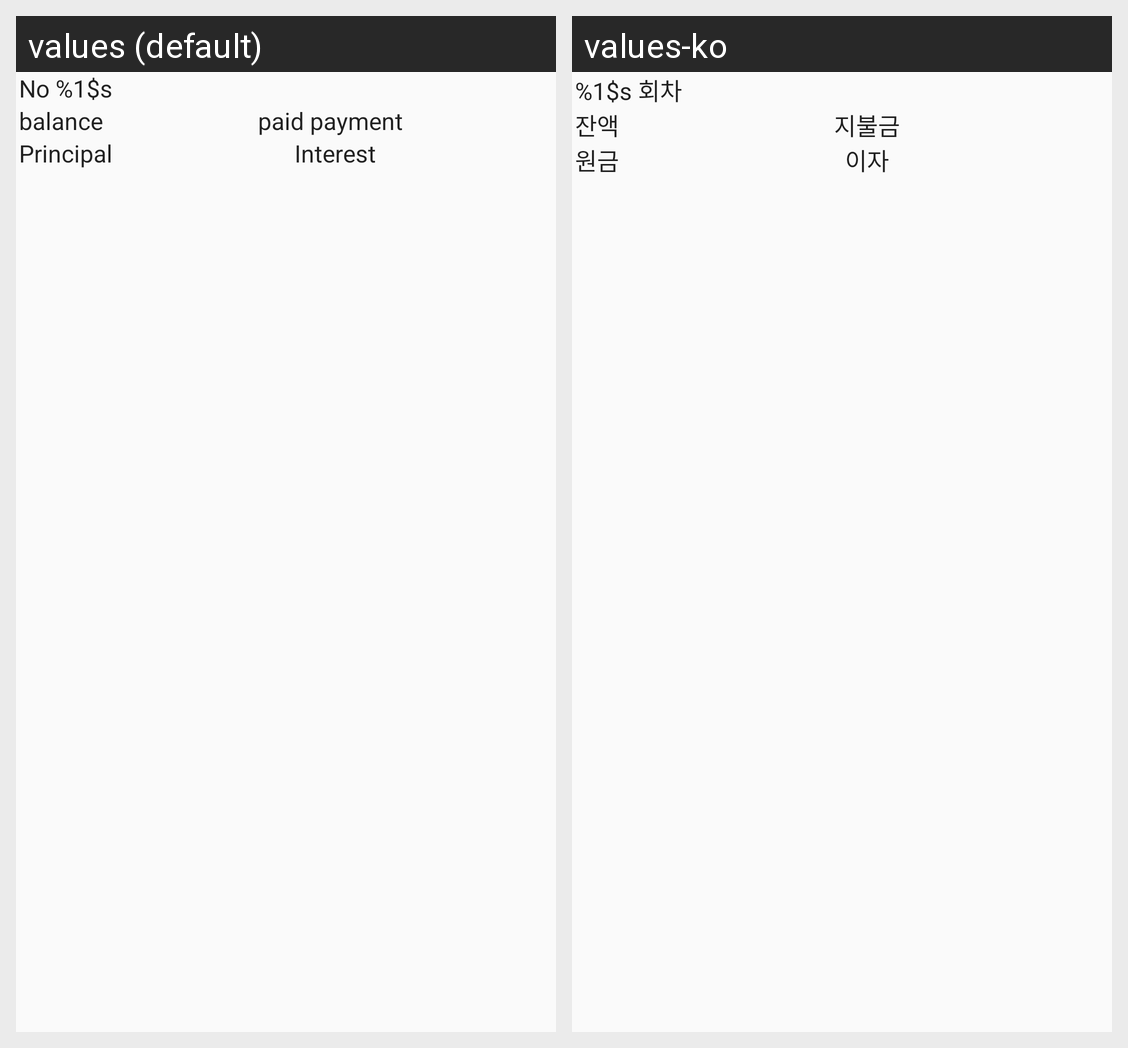

The Android screen above is rendered under two locales of the same app. Produce the string resources it draws, with the default and per-locale values.
Android screen res/layout/fragment_schedule.xml rendered under 2 locales, left to right: values (default), values-ko. Device: Nexus 5 (rendered at 1080×1920; each locale shown at half size, 540×960, under a caption strip naming it); theme AppTheme.
Strings drawn on this screen, with the default value and each locale's value (text and hints the layout hard-codes, and strings that could not be matched under every locale, appear in the picture but are not listed):

schedule_count_suffix
  values: No %1$s
  values-ko: %1$s 회차

schedule_balance
  values: balance
  values-ko: 잔액

schedule_payment
  values: paid payment
  values-ko: 지불금

schedule_paid_principal
  values: Principal
  values-ko: 원금

schedule_paid_interest
  values: Interest
  values-ko: 이자
